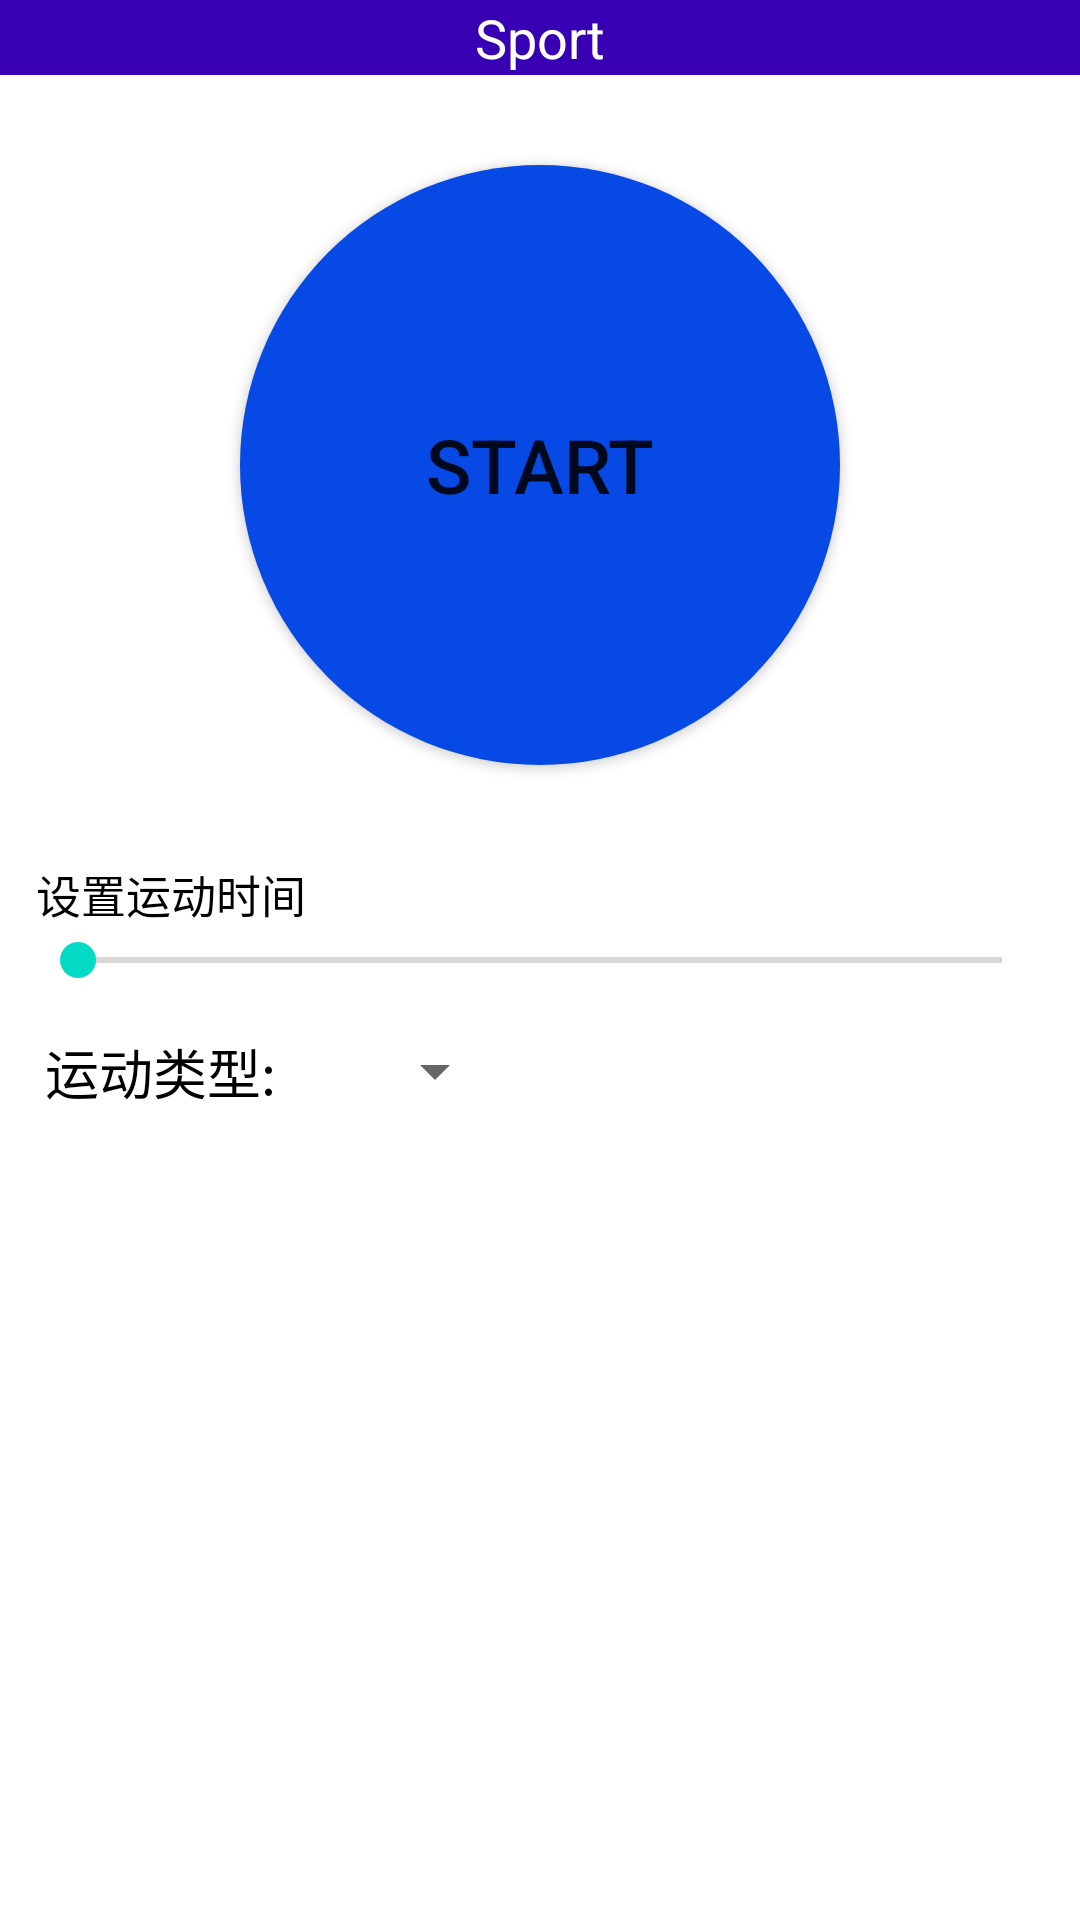

Here is an Android app screen rendered from its layout file. Give the layout XML and the strings, colors and styles it references.
<!-- AndroidManifest.xml: application theme Theme.SportTips -->
<!-- res/layout/fragment_home.xml -->
<?xml version="1.0" encoding="utf-8"?>
<LinearLayout xmlns:android="http://schemas.android.com/apk/res/android"
    xmlns:app="http://schemas.android.com/apk/res-auto"

    xmlns:tools="http://schemas.android.com/tools"
    android:orientation="vertical"
    android:layout_width="match_parent"
    android:layout_height="match_parent"
    tools:context=".ui.home.HomeFragment">
    <TextView
        android:gravity="center"
        android:textColor="#FFFFFF"
        android:textSize="18dp"
        android:text="Sport"
        android:background="@color/colorPrimary"
        android:layout_width="match_parent"
        android:layout_height="25dp"/>
    <LinearLayout
        android:padding="5dp"
        android:orientation="vertical"
        android:layout_width="match_parent"
        android:layout_height="match_parent">

<FrameLayout
    android:layout_width="match_parent"
    android:layout_height="250dp">
 <Button
     android:textSize="25dp"
     android:id="@+id/start_sport"
     android:text="Start"
     android:layout_gravity="center"
     android:background="@drawable/bt_bg"
     android:layout_width="200dp"
     android:layout_height="200dp"/>
</FrameLayout>
    <LinearLayout
        android:padding="5dp"
        android:orientation="vertical"
        android:layout_width="match_parent"
        android:layout_height="wrap_content">
        <TextView
            android:textColor="#000000"
            android:id="@+id/time_tv"
            android:textSize="15dp"
            android:padding="2dp"
            android:text="设置运动时间"
            android:layout_width="wrap_content"
            android:layout_height="wrap_content"/>
        <SeekBar
            android:id="@+id/sport_time"
            android:layout_width="match_parent"
            android:layout_height="wrap_content"
            />
    </LinearLayout>

    <LinearLayout
        android:padding="5dp"
        android:orientation="horizontal"
        android:layout_width="match_parent"
        android:layout_height="wrap_content">
        <TextView
            android:textColor="#000000"
            android:layout_gravity="center"
            android:padding="5dp"
            android:gravity="center"
            android:textSize="18dp"
            android:layout_width="wrap_content"
            android:layout_height="wrap_content"
            android:text="运动类型:" />
        <ImageView
            android:id="@+id/color"
            android:layout_width="24dp"
            android:layout_height="12dp"
            android:layout_gravity="center">
        </ImageView>
        <Spinner
            android:layout_gravity="center"
            android:id="@+id/dengjii"
            android:layout_width="wrap_content"
            android:layout_height="wrap_content"/>
    </LinearLayout>
    <ListView
        android:divider="#00FBF9F9"
        android:id="@+id/list_sport"
        android:layout_width="match_parent"
        android:layout_height="wrap_content">
    </ListView>

    </LinearLayout>
</LinearLayout>
<!-- resources referenced by this layout -->
<resources>
  <color name="colorPrimary">@color/purple_700</color>
  <!-- drawable bt_bg (drawable) -->
  <?xml version="1.0" encoding="utf-8"?>
  <shape xmlns:android="http://schemas.android.com/apk/res/android"
      android:shape="rectangle" >
      <solid
          android:color="#0749E4"/>
      <corners
          android:radius="250dp"/>
  </shape>
  <style name="Theme.SportTips" parent="Theme.MaterialComponents.DayNight.NoActionBar">
          
          <item name="colorPrimary">@color/purple_500</item>
          <item name="colorPrimaryVariant">@color/purple_700</item>
          <item name="colorOnPrimary">@color/white</item>
          
          <item name="colorSecondary">@color/teal_200</item>
          <item name="colorSecondaryVariant">@color/teal_700</item>
          <item name="colorOnSecondary">@color/black</item>
          
          <item name="android:statusBarColor">?attr/colorPrimaryVariant</item>
          
      </style>
  <color name="purple_700">#FF3700B3</color>
  <color name="purple_500">#FF3700B3</color>
  <color name="white">#FFFFFFFF</color>
  <color name="teal_200">#FF03DAC5</color>
  <color name="teal_700">#FF018786</color>
  <color name="black">#FF000000</color>
</resources>
